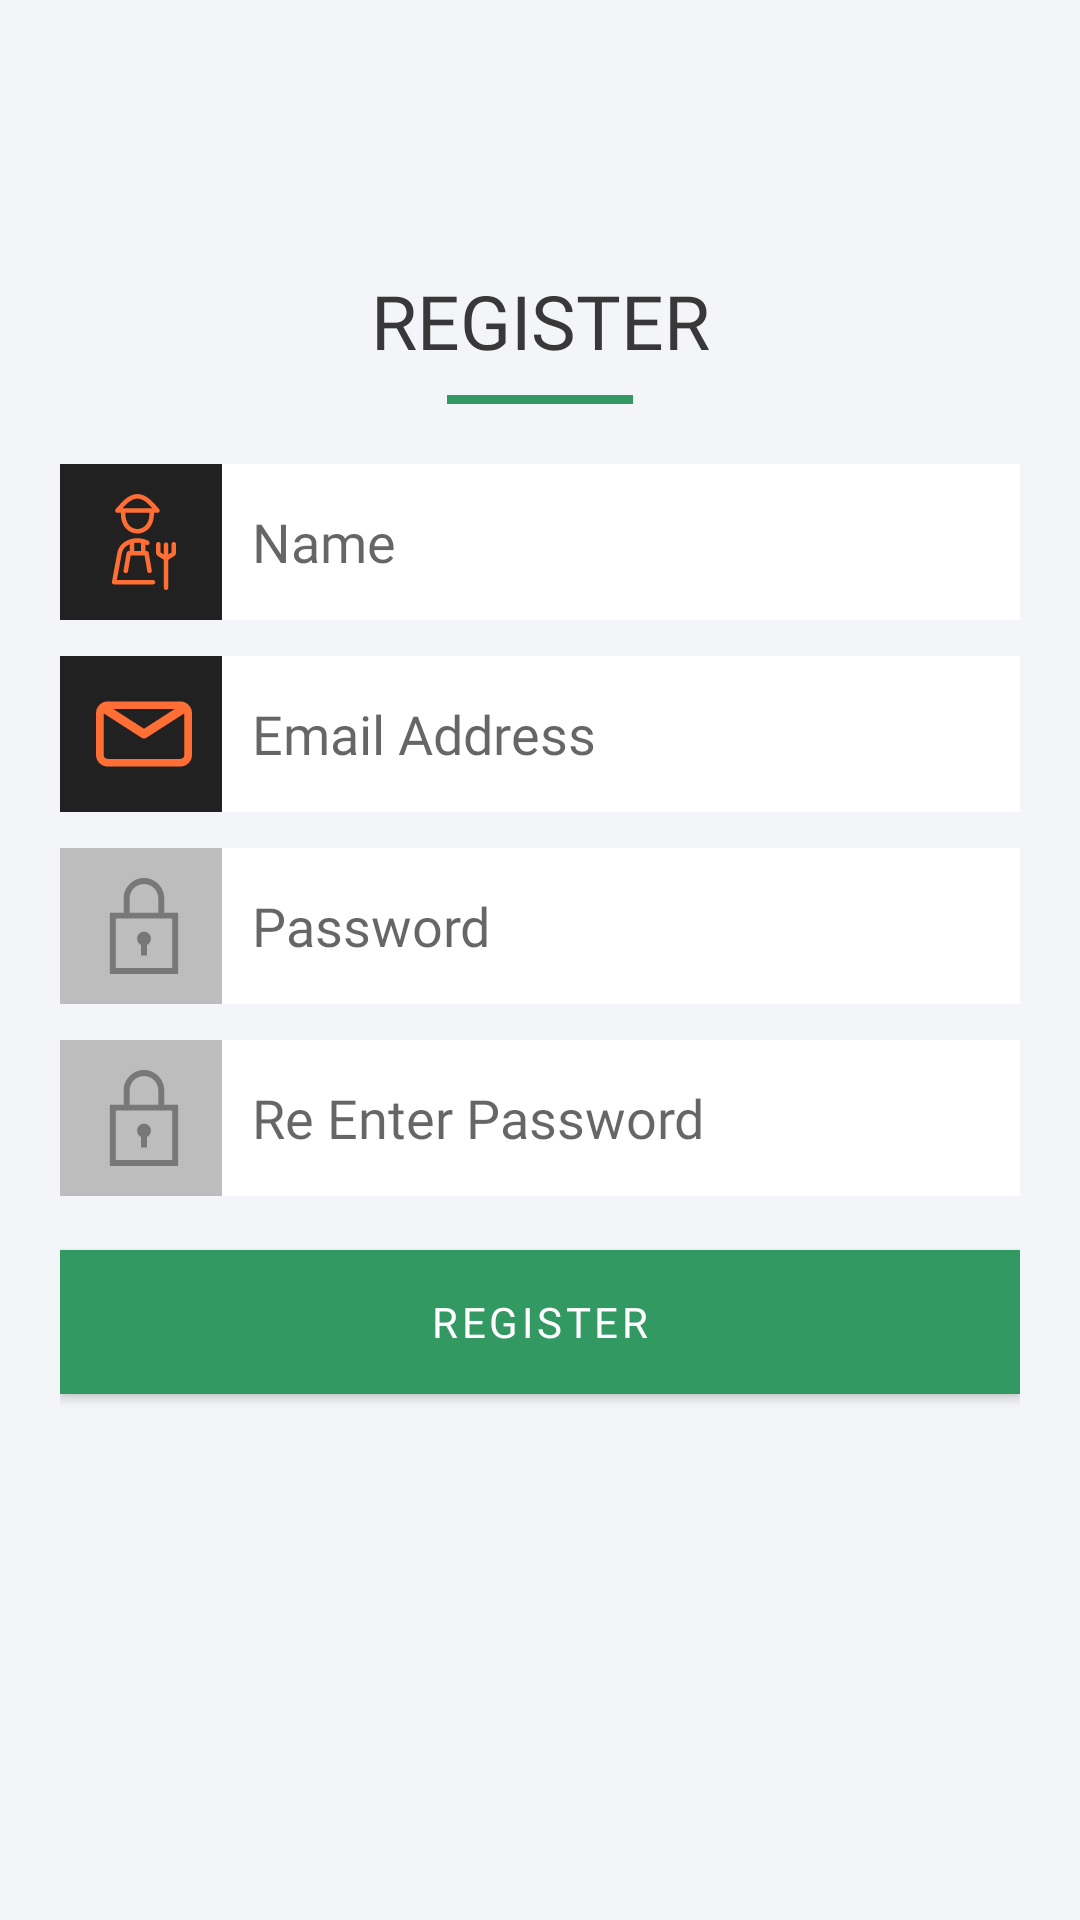

The Android layout XML behind this screen, and the referenced resources:
<!-- AndroidManifest.xml: application theme Theme.EasyFarm -->
<!-- res/layout/activity_register.xml -->
<?xml version="1.0" encoding="utf-8"?>
<LinearLayout xmlns:android="http://schemas.android.com/apk/res/android"
    xmlns:app="http://schemas.android.com/apk/res-auto"
    xmlns:tools="http://schemas.android.com/tools"
    android:layout_width="match_parent"
    android:layout_height="match_parent"
    tools:context=".register"
    android:background="#f4f5f9"
    android:orientation="vertical">

    <LinearLayout
        android:layout_width="match_parent"
        android:layout_height="0dp"
        android:layout_weight="7"
        android:paddingTop="40dp"
        android:paddingLeft="20dp"
        android:paddingRight="20dp"
        android:paddingBottom="20dp"
        android:orientation="vertical">

        <ImageView
            android:layout_width="170dp"
            android:layout_gravity="center"

            android:layout_height="40dp"
            android:src="@drawable/logotext"></ImageView>






        <TextView
            android:layout_width="match_parent"
            android:layout_height="wrap_content"
            android:text="REGISTER"
            android:fontFamily="@font/ralewaymedium"
            android:textColor="#393838"
            android:gravity="center"
            android:layout_marginTop="10dp"
            android:textSize="25dp"></TextView>

        <View
            android:layout_gravity="center"
            android:layout_marginTop="8dp"
            android:background="#329962"
            android:layout_width = "62dp"
            android:layout_height="3dp"/>

        <LinearLayout
            android:layout_marginTop="20dp"
            android:padding="0dp"
            android:layout_width="match_parent"
            android:layout_height="wrap_content"
            android:orientation="vertical">

            <EditText
                android:id="@+id/Uname"
                android:layout_width="match_parent"
                android:layout_height="wrap_content"
                android:background="@drawable/edit_text_modern"
                android:drawableLeft="@drawable/farmer_svgrepo_com_2"
                android:drawablePadding="20dp"
                android:hint="Name"
                android:textColor="#212121"
                android:fontFamily="@font/ralewayregular"
                android:inputType="text"
                android:paddingBottom="10dp"
                android:paddingLeft="12dp"
                android:paddingTop="10dp" />

            <EditText
                android:id="@+id/Remail"
                android:layout_marginTop="12dp"
                android:layout_width="match_parent"
                android:layout_height="wrap_content"
                android:background="@drawable/edit_text_modern"
                android:drawableLeft="@drawable/email_svgrepo_com"
                android:drawablePadding="20dp"
                android:hint="Email Address"
                android:textColor="#212121"
                android:fontFamily="@font/ralewayregular"
                android:inputType="textEmailAddress"
                android:paddingBottom="10dp"
                android:paddingLeft="12dp"
                android:paddingTop="10dp" />

            <EditText
                android:id="@+id/password"
                android:layout_marginTop="12dp"
                android:layout_width="match_parent"
                android:layout_height="wrap_content"
                android:background="@drawable/edit_text_password"
                android:drawableLeft="@drawable/lock_svgrepo_com"
                android:drawablePadding="20dp"
                android:hint="Password"
                android:textColor="#212121"
                android:fontFamily="@font/ralewayregular"
                android:inputType="textPassword"
                android:paddingBottom="10dp"
                android:paddingLeft="12dp"
                android:paddingTop="10dp" />

            <EditText
                android:id="@+id/conpass"
                android:layout_marginTop="12dp"
                android:layout_width="match_parent"
                android:layout_height="wrap_content"
                android:background="@drawable/edit_text_password"
                android:drawableLeft="@drawable/lock_svgrepo_com"
                android:drawablePadding="20dp"
                android:hint="Re Enter Password"
                android:textColor="#212121"
                android:fontFamily="@font/ralewayregular"
                android:inputType="textPassword"
                android:paddingBottom="10dp"
                android:paddingLeft="12dp"
                android:paddingTop="10dp" />



            <com.google.android.material.button.MaterialButton
                android:id="@+id/register"
                android:layout_width="match_parent"
                android:layout_height="60dp"
                android:layout_marginTop="12dp"
                android:textColor="@color/white"
                android:fontFamily="@font/ralewayblack"
                android:lineHeight="0dp"
                android:text="Register"
                android:backgroundTint="#329962"
                app:cornerRadius="0dp">

            </com.google.android.material.button.MaterialButton>



            <LinearLayout
                android:layout_marginTop="10dp"
                android:layout_width="match_parent"
                android:layout_height="wrap_content"
                android:orientation="horizontal"
                android:gravity="center">
                <TextView
                    android:layout_width="wrap_content"
                    android:layout_height="wrap_content"
                    android:text="If You Already have An Account? "
                    android:fontFamily="@font/ralewayregular"
                    android:textColor="#393838"></TextView>

                <TextView
                    android:id="@+id/login"
                    android:layout_width="wrap_content"
                    android:layout_height="wrap_content"
                    android:text=" Login"
                    android:fontFamily="@font/ralewaybold"
                    android:textColor="#393838"></TextView>
            </LinearLayout>


            
            
            
            
            
            
            

            
            
            
            
            
            
            
            
            

            

        </LinearLayout>



    </LinearLayout>

    <LinearLayout
        android:layout_width="match_parent"
        android:layout_height="0dp"
        android:layout_weight="2"
        android:layout_gravity="bottom">
        <ImageView
            android:layout_width="match_parent"
            android:layout_height="wrap_content"
            android:src="@drawable/grow"
            android:layout_gravity="bottom"
            android:scaleType="fitCenter"
            android:adjustViewBounds="true"
            >

        </ImageView>

    </LinearLayout>


</LinearLayout>
<!-- resources referenced by this layout -->
<resources>
  <color name="white">#FFFFFFFF</color>
  <!-- drawable edit_text_modern (drawable) -->
  <?xml version="1.0" encoding="utf-8"?>
  <layer-list xmlns:android="http://schemas.android.com/apk/res/android">
      <item>
          <shape>
              <corners android:radius="0dp" />
              <solid android:color="#fff" />
          </shape>
      </item>
      <item>
          <shape>
              <solid android:color="#212121" />
              <corners android:radius="0dp" />
          </shape>
      </item>
      <item
          android:left="54dp"
          >
  
          
          
          <shape>
              <solid android:color="#fff" />
              <corners android:radius="0dp"
                  android:topRightRadius="0dp"
                  android:topLeftRadius="0dp"
                  android:bottomRightRadius="0dp"
                  android:bottomLeftRadius="0dp"/>
          </shape>
      </item>
      <item>
          <shape>
              <corners android:radius="0dp" />
              <solid android:color="@android:color/transparent" />
              <stroke
                  android:width="0dp"
                  android:color="#212121" />
          </shape>
      </item>
  </layer-list>
  <!-- drawable email_svgrepo_com (drawable) -->
  <vector xmlns:android="http://schemas.android.com/apk/res/android"
      android:width="32dp"
      android:height="32dp"
      android:viewportWidth="75.294"
      android:viewportHeight="75.294">
    <path
        android:fillColor="#fe6e35"
        android:pathData="M66.097,12.089h-56.9C4.126,12.089 0,16.215 0,21.286v32.722c0,5.071 4.126,9.197 9.197,9.197h56.9c5.071,0 9.197,-4.126 9.197,-9.197V21.287C75.295,16.215 71.169,12.089 66.097,12.089zM61.603,18.089L37.647,33.523L13.691,18.089H61.603zM66.097,57.206h-56.9C7.434,57.206 6,55.771 6,54.009V21.457l29.796,19.16c0.04,0.025 0.083,0.042 0.124,0.065c0.043,0.024 0.087,0.047 0.131,0.069c0.231,0.119 0.469,0.215 0.712,0.278c0.025,0.007 0.05,0.01 0.075,0.016c0.267,0.063 0.537,0.102 0.807,0.102c0.001,0 0.002,0 0.002,0c0.002,0 0.003,0 0.004,0c0.27,0 0.54,-0.038 0.807,-0.102c0.025,-0.006 0.05,-0.009 0.075,-0.016c0.243,-0.063 0.48,-0.159 0.712,-0.278c0.044,-0.022 0.088,-0.045 0.131,-0.069c0.041,-0.023 0.084,-0.04 0.124,-0.065l29.796,-19.16v32.551C69.295,55.771 67.86,57.206 66.097,57.206z"/>
  </vector>
  <!-- drawable lock_svgrepo_com (drawable) -->
  <vector xmlns:android="http://schemas.android.com/apk/res/android"
      android:width="32dp"
      android:height="32dp"
      android:viewportWidth="485"
      android:viewportHeight="485">
    <path
        android:fillColor="#787878"
        android:pathData="M345,175v-72.5C345,45.98 299.02,0 242.5,0S140,45.98 140,102.5V175H70v310h345V175H345zM170,102.5c0,-39.98 32.52,-72.5 72.5,-72.5S315,62.52 315,102.5V175H170V102.5zM385,455H100V205h285V455z"/>
    <path
        android:fillColor="#787878"
        android:pathData="M227.5,338.05v53.57h30v-53.57c11.81,-5.63 20,-17.68 20,-31.62c0,-19.3 -15.7,-35 -35,-35c-19.3,0 -35,15.7 -35,35C207.5,320.36 215.69,332.42 227.5,338.05z"/>
  </vector>
  <style name="Theme.EasyFarm" parent="Theme.MaterialComponents.DayNight.DarkActionBar">
          
          <item name="colorPrimary">@color/purple_500</item>
          <item name="colorPrimaryVariant">@color/purple_700</item>
          <item name="colorOnPrimary">@color/white</item>
          
          <item name="colorSecondary">@color/teal_200</item>
          <item name="colorSecondaryVariant">@color/teal_700</item>
          <item name="colorOnSecondary">@color/black</item>
          
          <item name="android:statusBarColor">?attr/colorPrimaryVariant</item>
          
      </style>
  <color name="purple_500">#FF6200EE</color>
  <color name="purple_700">#FF3700B3</color>
  <color name="teal_200">#FF03DAC5</color>
  <color name="teal_700">#FF018786</color>
  <color name="black">#FF000000</color>
</resources>
